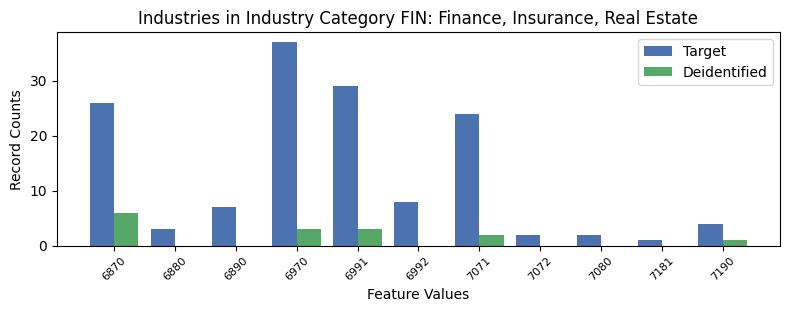

The file beside this chart, header and first rows:
, INDP, count_target, count_deidentified
2, 6870, 26, 6.0
8, 6880, 3, 0.0
6, 6890, 7, 0.0
1, 6970, 37, 3.0
0, 6991, 29, 3.0
7, 6992, 8, 0.0
3, 7071, 24, 2.0
9, 7072, 2, 0.0
4, 7080, 2, 0.0
10, 7181, 1, 0.0
5, 7190, 4, 1.0
